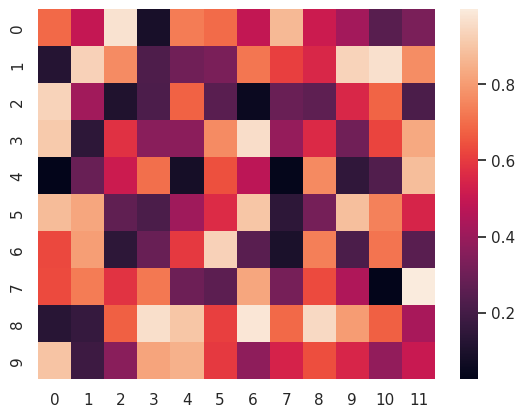

This chart was generated by the following Python code:
import seaborn as sns;
import numpy as np
import matplotlib.pyplot as plt

sns.set()


uniform_data = np.random.rand(10, 12)
ax = sns.heatmap(uniform_data)
plt.show()
